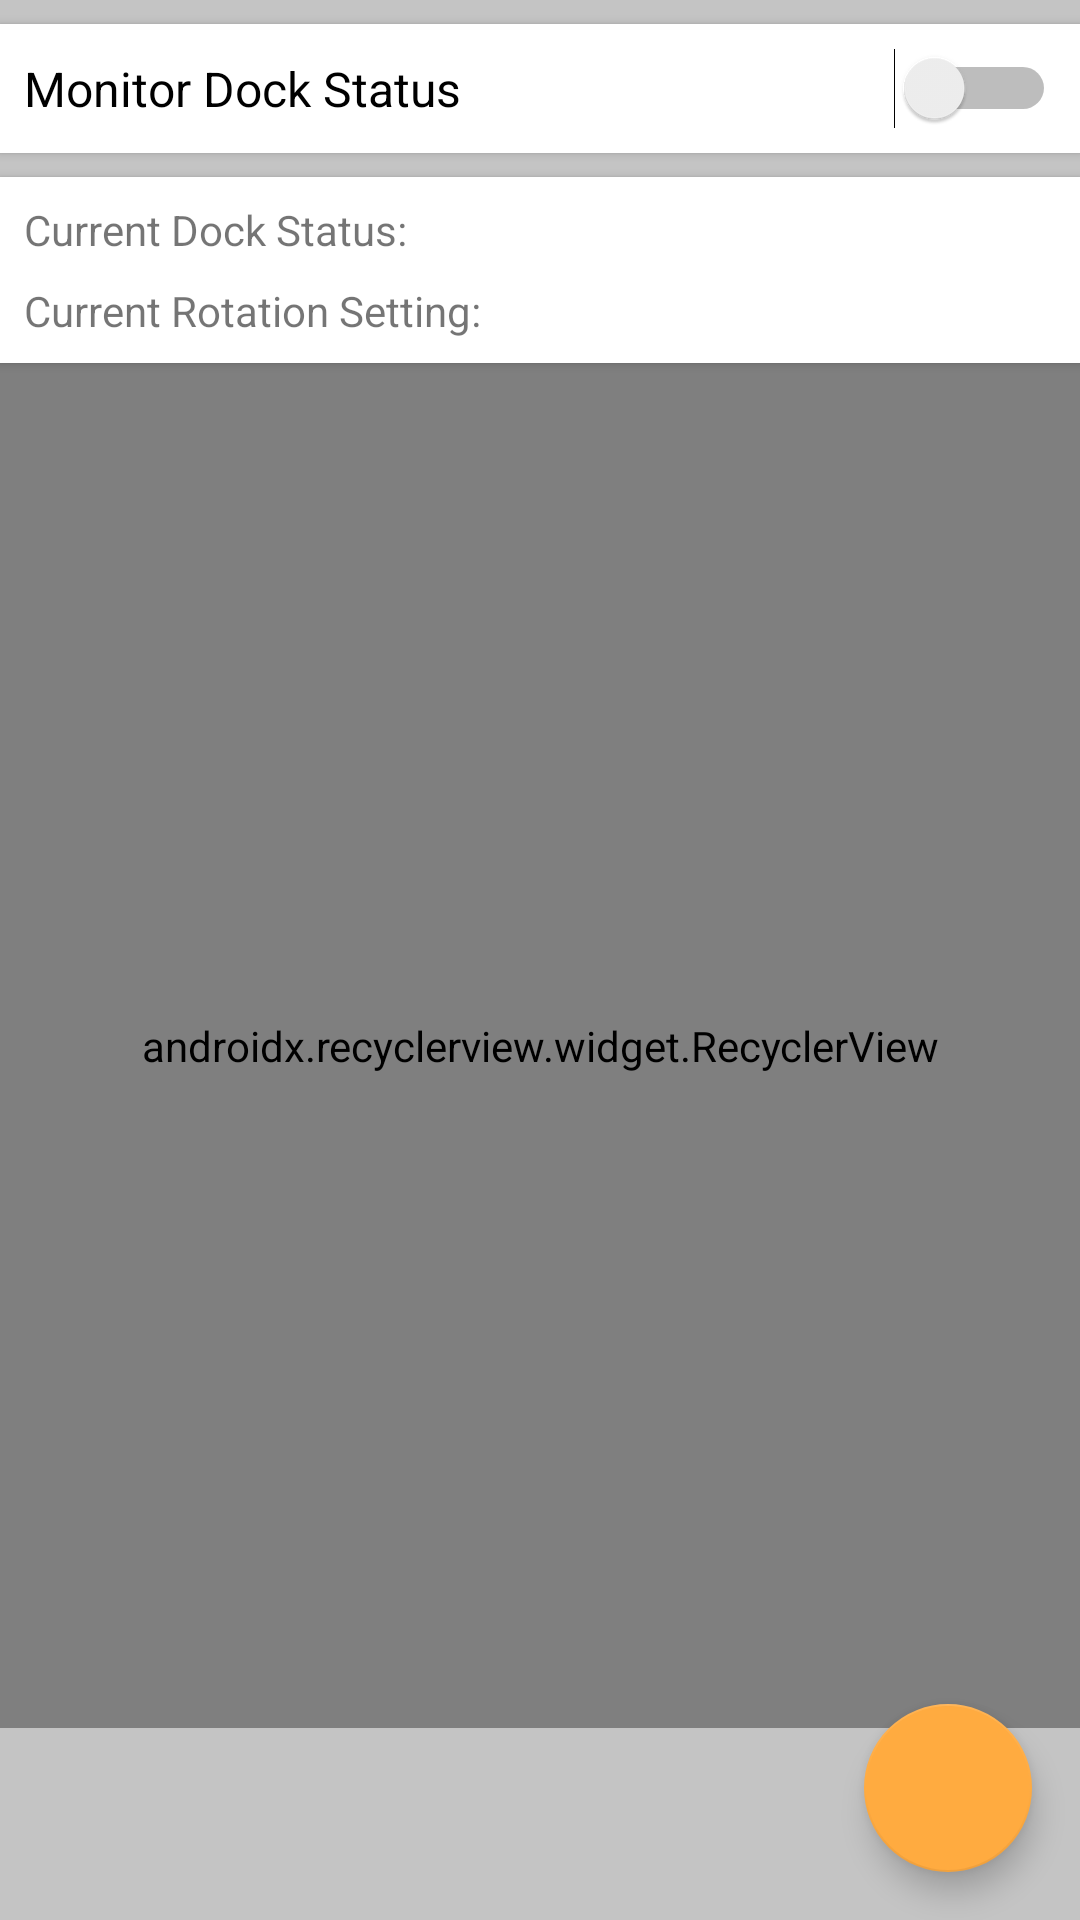

Reconstruct the res/layout file that produces this screen, plus the resources it refers to.
<!-- AndroidManifest.xml: application theme AppTheme -->
<!-- res/layout/fragment_starter_motor.xml -->
<?xml version="1.0" encoding="utf-8"?>
<android.support.design.widget.CoordinatorLayout
    xmlns:android="http://schemas.android.com/apk/res/android"
    xmlns:app="http://schemas.android.com/apk/res-auto"
    xmlns:tools="http://schemas.android.com/tools"
    android:layout_width="match_parent"
    android:layout_height="match_parent"
    android:background="@color/cardview_shadow_start_color"
    >
    <ScrollView
        android:layout_width="match_parent"
        android:layout_height="match_parent"
        android:fillViewport="true"
        >
        <LinearLayout
            android:layout_width="match_parent"
            android:layout_height="wrap_content"
            android:orientation="vertical"
            android:clipToPadding="false"
            android:paddingBottom="@dimen/fab_spacer"
            >
            

            <android.support.v7.widget.CardView
                style="@style/CardListStyle"
                >
                <Switch
                    android:id="@+id/switch_toggle_port_monitor"
                    android:layout_width="match_parent"
                    android:layout_height="wrap_content"
                    android:layout_margin="@dimen/cardview_margins"
                    android:text="@string/lbl_monitoring_toggle"
                    android:textSize="@dimen/primary_text_size"
                    />
            </android.support.v7.widget.CardView>

            <android.support.v7.widget.CardView
                style="@style/CardListStyle"
                >
                <android.support.constraint.ConstraintLayout
                    android:layout_width="match_parent"
                    android:layout_height="wrap_content"
                    >
                    <TextView
                        android:id="@+id/lbl_current_port_status"
                        android:text="@string/lbl_current_port_status"
                        style="@style/TextViewStatusHeaderStyle"
                        app:layout_constraintTop_toTopOf="parent"
                        app:layout_constraintStart_toStartOf="parent"
                        />
                    
                    <TextSwitcher
                        android:id="@+id/txtswch_current_power_status"
                        style="@style/TextSwitcherStyle"
                        app:layout_constraintStart_toEndOf="@id/lbl_current_orientation_status"
                        app:layout_constraintTop_toTopOf="parent"
                        app:layout_constraintEnd_toEndOf="parent"
                        app:layout_constraintBaseline_toBaselineOf="@id/lbl_current_port_status"
                        >
                        <TextView
                            style="@style/StatusLabelTextViewStyle"
                            android:textSize="@dimen/secondary_text_size"
                            />
                        <TextView
                            style="@style/StatusLabelTextViewStyle"
                            android:textSize="@dimen/secondary_text_size"
                            />
                    </TextSwitcher>
                    <TextView
                        android:id="@+id/lbl_current_orientation_status"
                        android:text="@string/lbl_current_orientation_status"
                        style="@style/TextViewStatusHeaderStyle"
                        app:layout_constraintStart_toStartOf="parent"
                        app:layout_constraintBottom_toBottomOf="parent"
                        app:layout_constraintTop_toBottomOf="@id/lbl_current_port_status"
                        />
                    <TextSwitcher
                        android:id="@+id/txtswch_current_orientation_status"
                        style="@style/TextSwitcherStyle"
                        app:layout_constraintStart_toEndOf="@id/lbl_current_orientation_status"
                        app:layout_constraintTop_toTopOf="@id/lbl_current_orientation_status"
                        app:layout_constraintEnd_toEndOf="parent"
                        app:layout_constraintBaseline_toBaselineOf="@id/lbl_current_orientation_status"
                        >
                        <TextView
                            style="@style/StatusLabelTextViewStyle"
                            android:textSize="@dimen/secondary_text_size"
                            />
                        <TextView
                            style="@style/StatusLabelTextViewStyle"
                            android:textSize="@dimen/secondary_text_size"
                            />
                    </TextSwitcher>
                </android.support.constraint.ConstraintLayout>
            </android.support.v7.widget.CardView>

            <android.support.v7.widget.RecyclerView
                android:id="@+id/recycler_rotatorlator_configs"
                android:layout_width="match_parent"
                android:layout_height="match_parent"
                app:layoutManager="android.support.v7.widget.LinearLayoutManager"
                tools:listitem="@layout/itemrow_rotatorlator_option"
                />
        </LinearLayout>
    </ScrollView>

    <android.support.design.widget.FloatingActionButton
        android:id="@+id/btn_minimise"
        android:layout_width="wrap_content"
        android:layout_height="wrap_content"
        android:layout_margin="@dimen/fab_margin"
        android:layout_gravity="bottom|end"
        android:src="@drawable/ic_remove_white"
        />
</android.support.design.widget.CoordinatorLayout>
<!-- res/layout/itemrow_rotatorlator_option.xml (included above) -->
<?xml version="1.0" encoding="utf-8"?>
<android.support.v7.widget.CardView
    xmlns:android="http://schemas.android.com/apk/res/android"
    xmlns:app="http://schemas.android.com/apk/res-auto"
    xmlns:tools="http://schemas.android.com/tools"
    style="@style/CardListStyle"
    tools:ignore="ContentDescription, LabelFor"
    >
    <android.support.constraint.ConstraintLayout
        android:layout_width="match_parent"
        android:layout_height="wrap_content"
        >
        <TextView
            android:id="@+id/lbl_power_state_label_header"
            android:labelFor="@id/btn_power_state_orientation_toggle"
            style="@style/TextViewToggleHeaderStyle"
            app:layout_constraintStart_toStartOf="parent"
            app:layout_constraintEnd_toStartOf="@id/btn_power_state_orientation_toggle"
            app:layout_constraintTop_toTopOf="parent"
            />
        <TextSwitcher
            android:id="@+id/txtswch_power_state_label_switcher"
            style="@style/TextSwitcherStyle"
            app:layout_constraintStart_toStartOf="parent"
            app:layout_constraintEnd_toStartOf="@id/btn_power_state_orientation_toggle"
            app:layout_constraintTop_toBottomOf="@id/lbl_power_state_label_header"
            app:layout_constraintBottom_toBottomOf="parent"
            >
            <TextView
                style="@style/StatusLabelTextViewStyle"
                android:gravity="center"
                android:textSize="@dimen/primary_text_size"
                />
            <TextView
                style="@style/StatusLabelTextViewStyle"
                android:gravity="center"
                android:textSize="@dimen/primary_text_size"
                />
        </TextSwitcher>
        <View
            android:layout_width="1dp"
            android:layout_height="0dp"
            android:layout_marginTop="@dimen/cardview_margins"
            android:layout_marginBottom="@dimen/cardview_margins"
            android:background="?android:attr/listDivider"
            app:layout_constraintTop_toTopOf="parent"
            app:layout_constraintBottom_toBottomOf="parent"
            app:layout_constraintEnd_toStartOf="@id/btn_power_state_orientation_toggle"
            />
        <ImageButton
            android:id="@+id/btn_power_state_orientation_toggle"
            android:layout_width="wrap_content"
            android:layout_height="0dp"
            app:layout_constraintTop_toTopOf="parent"
            app:layout_constraintBottom_toBottomOf="parent"
            app:layout_constraintEnd_toEndOf="parent"
            app:layout_constraintDimensionRatio="1"
            style="?android:attr/borderlessButtonStyle"
            />
    </android.support.constraint.ConstraintLayout>

</android.support.v7.widget.CardView>
<!-- resources referenced by this layout -->
<resources>
  <dimen name="cardview_margins">8dp</dimen>
  <dimen name="fab_margin">16dp</dimen>
  <dimen name="fab_spacer">64dp</dimen>
  <dimen name="primary_text_size">16sp</dimen>
  <dimen name="secondary_text_size">14sp</dimen>
  <string name="lbl_current_orientation_status">Current Rotation Setting: </string>
  <string name="lbl_current_port_status">Current Dock Status: </string>
  <string name="lbl_monitoring_toggle">Monitor Dock Status</string>
  <style name="CardListStyle" parent="CardView">
          <item name="android:layout_width">match_parent</item>
          <item name="android:layout_height">wrap_content</item>
          <item name="android:layout_marginTop">@dimen/cardview_margins</item>
          <item name="cardBackgroundColor">@color/cardview_light_background</item>
          <item name="cardCornerRadius">@dimen/cardview_corner_radius</item>
      </style>
  <style name="StatusLabelTextViewStyle">
          <item name="android:layout_width">match_parent</item>
          <item name="android:layout_height">wrap_content</item>
          <item name="android:textStyle">bold</item>
          <item name="android:maxLines">1</item>
          <item name="android:ellipsize">end</item>
      </style>
  <style name="TextSwitcherStyle">
          <item name="android:layout_width">0dp</item>
          <item name="android:layout_height">wrap_content</item>
          <item name="android:layout_margin">@dimen/cardview_margins</item>
          <item name="android:inAnimation">@anim/textswitcher_in</item>
          <item name="android:outAnimation">@anim/textswitcher_out</item>
      </style>
  <style name="TextViewStatusHeaderStyle">
          <item name="android:layout_width">wrap_content</item>
          <item name="android:layout_height">wrap_content</item>
          <item name="android:layout_margin">@dimen/cardview_margins</item>
          <item name="android:textSize">@dimen/secondary_text_size</item>
      </style>
  <style name="TextViewToggleHeaderStyle">
          <item name="android:layout_width">0dp</item>
          <item name="android:layout_height">wrap_content</item>
          <item name="android:layout_margin">@dimen/cardview_margins</item>
          <item name="android:gravity">center_vertical</item>
          <item name="android:textSize">@dimen/primary_text_size</item>
          <item name="android:maxLines">1</item>
          <item name="android:ellipsize">end</item>
      </style>
  <style name="AppTheme" parent="Theme.AppCompat.Light.DarkActionBar">
          
          <item name="colorPrimary">@color/colorPrimary</item>
          <item name="colorPrimaryDark">@color/colorPrimaryDark</item>
          <item name="colorAccent">@color/colorAccent</item>
      </style>
  <dimen name="cardview_corner_radius">0dp</dimen>
  <color name="colorPrimary">#009688</color>
  <color name="colorPrimaryDark">#00675b</color>
  <color name="colorAccent">#ffab40</color>
</resources>
